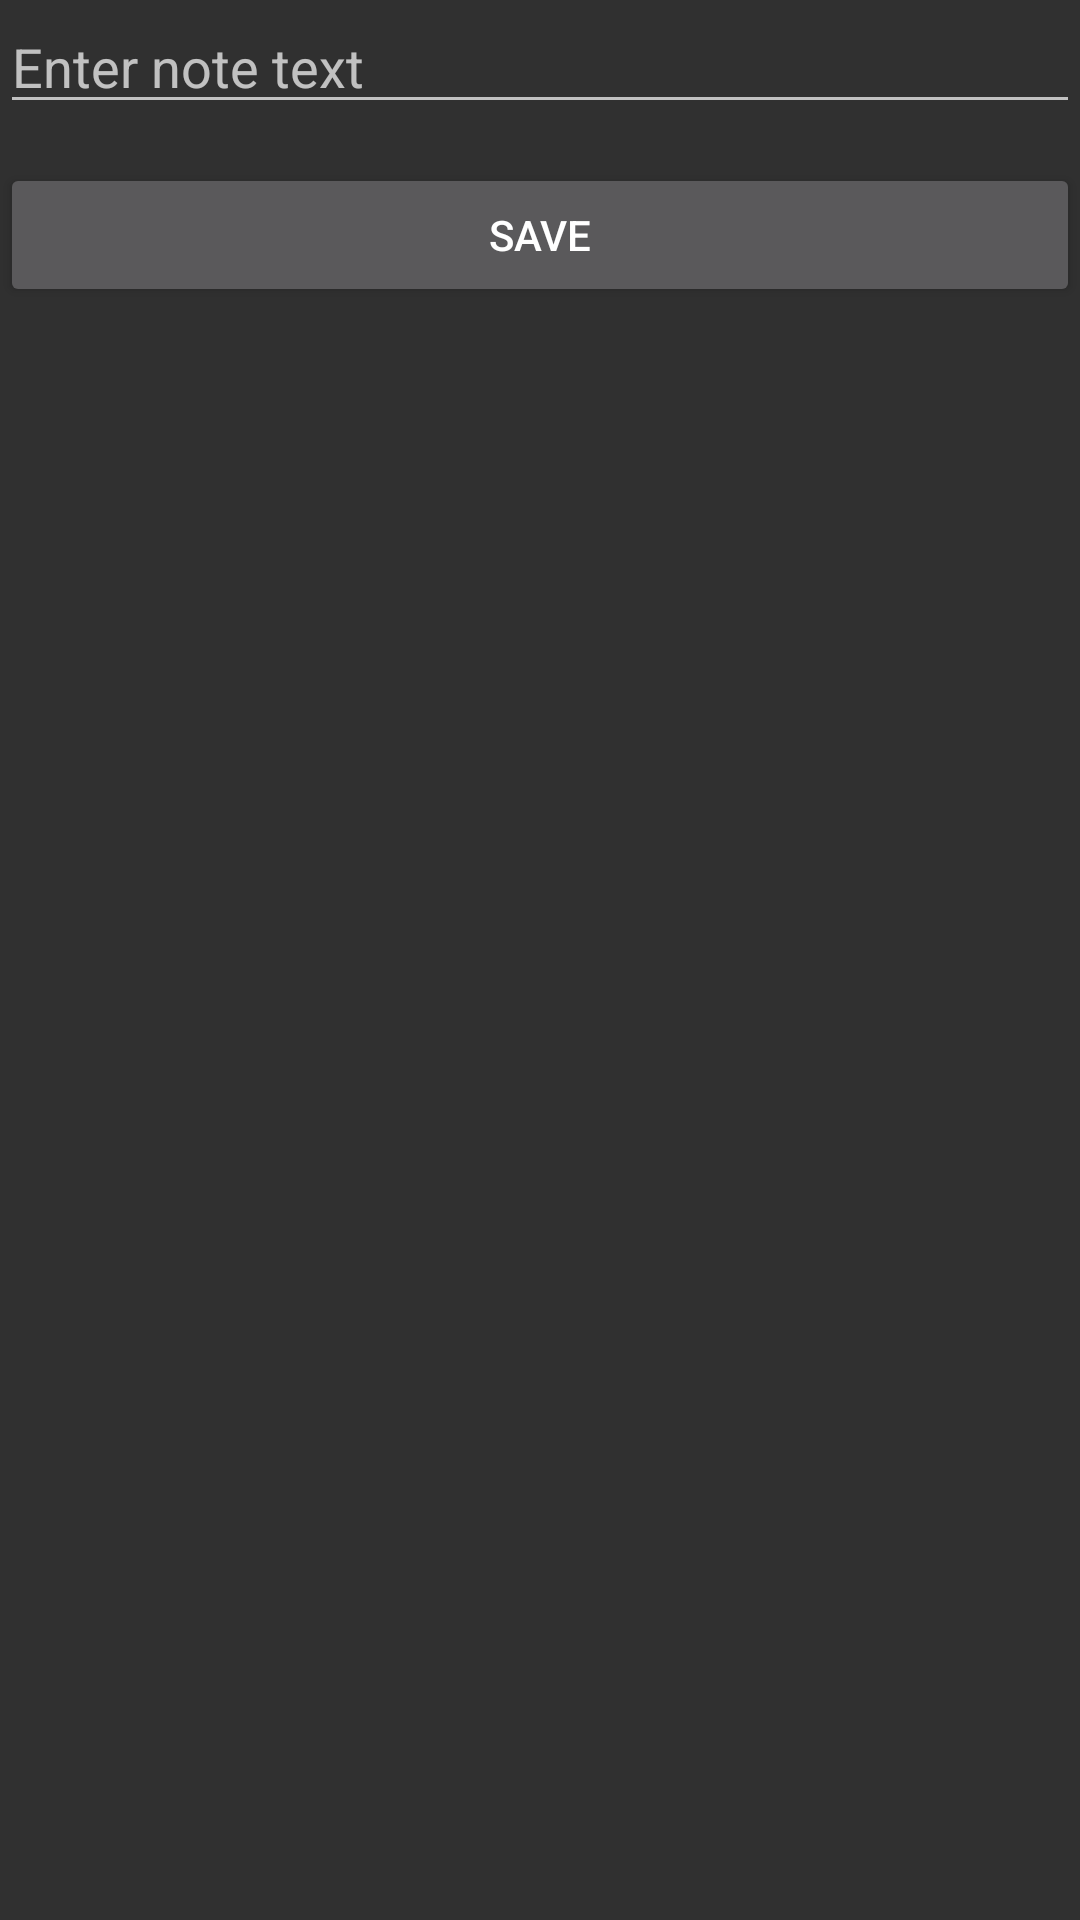

Reconstruct the res/layout file that produces this screen, plus the resources it refers to.
<!-- AndroidManifest.xml: application theme AppTheme -->
<!-- res/layout/dialog_new_note.xml -->
<?xml version="1.0" encoding="utf-8"?>
<RelativeLayout xmlns:android="http://schemas.android.com/apk/res/android"
    android:layout_width="match_parent"
    android:layout_height="match_parent">

    <EditText
        android:id="@+id/edtNewNote"
        android:layout_width="match_parent"
        android:layout_height="wrap_content"
        android:layout_alignParentStart="true"
        android:layout_alignParentTop="true"
        android:ems="10"
        android:hint="@string/enter_note_text"
        android:inputType="textPersonName"
        android:singleLine="false" />

    <Button
        android:id="@+id/btnAddNewNote"
        android:layout_width="wrap_content"
        android:layout_height="wrap_content"
        android:layout_alignParentEnd="true"
        android:layout_alignParentStart="true"
        android:layout_below="@+id/edtNewNote"
        android:layout_marginTop="13dp"
        android:text="@string/save" />
</RelativeLayout>
<!-- resources referenced by this layout -->
<resources>
  <string name="enter_note_text">Enter note text</string>
  <string name="save">Save</string>
  <style name="AppTheme" parent="Theme.AppCompat.NoActionBar">
          
          <item name="colorPrimary">@color/colorPrimary</item>
          <item name="colorPrimaryDark">@color/colorPrimaryDark</item>
          <item name="colorAccent">@color/colorAccent</item>
  
          <item name="windowActionBar">false</item>
          <item name="windowNoTitle">true</item>
  
  
          <item name="preferenceTheme">@style/PreferenceThemeOverlay</item>
      </style>
  <color name="colorPrimary">#657b83</color>
  <color name="colorPrimaryDark">#3F51B5</color>
  <color name="colorAccent">#e44221</color>
</resources>
